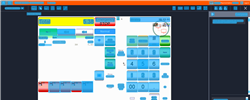
Task: Trigger Based Attended Automation
Workflow: NAMOS_SG_BuyDrystock_ArticleNumber_%Off

Step 1: Computer Vision in window 'Web Rep Console*' (msedge.exe)

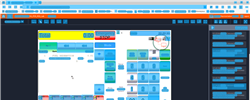
Step 2: CV refresh

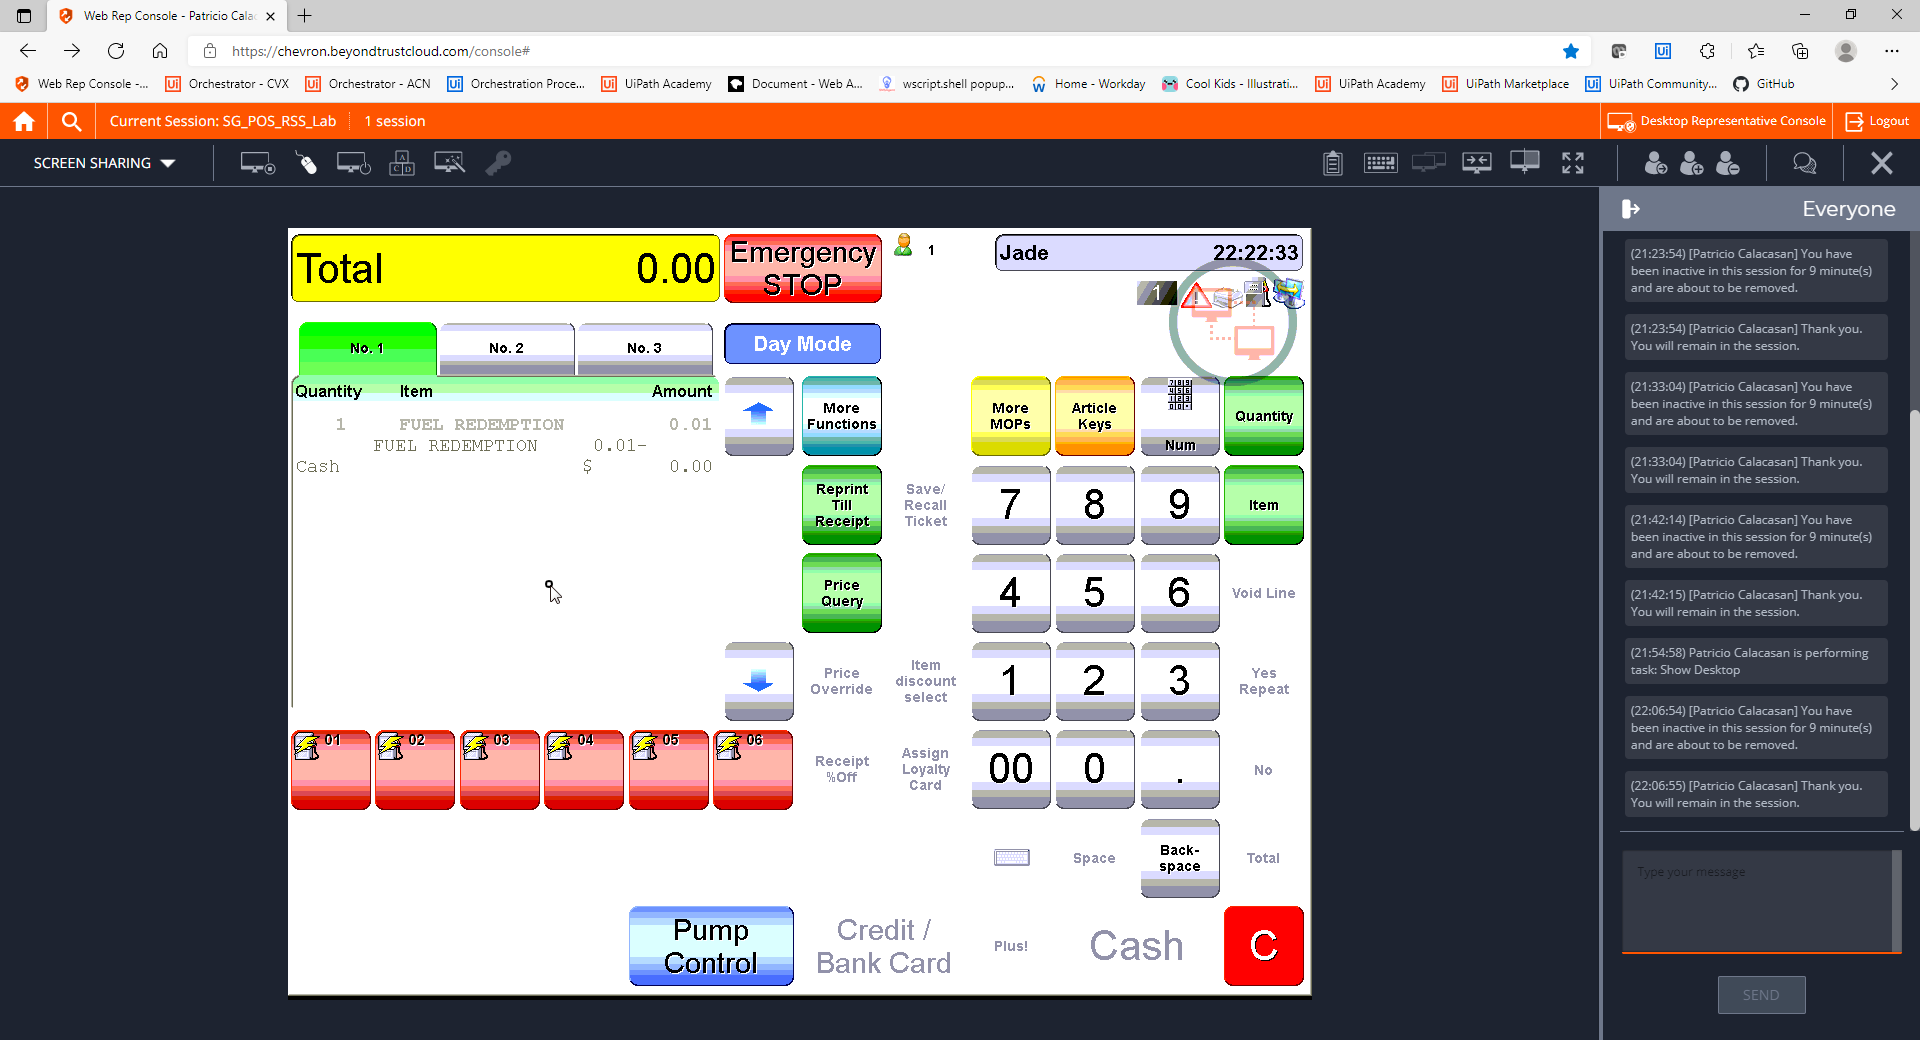
Step 3: CVCache

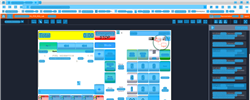
Step 4: CV refresh

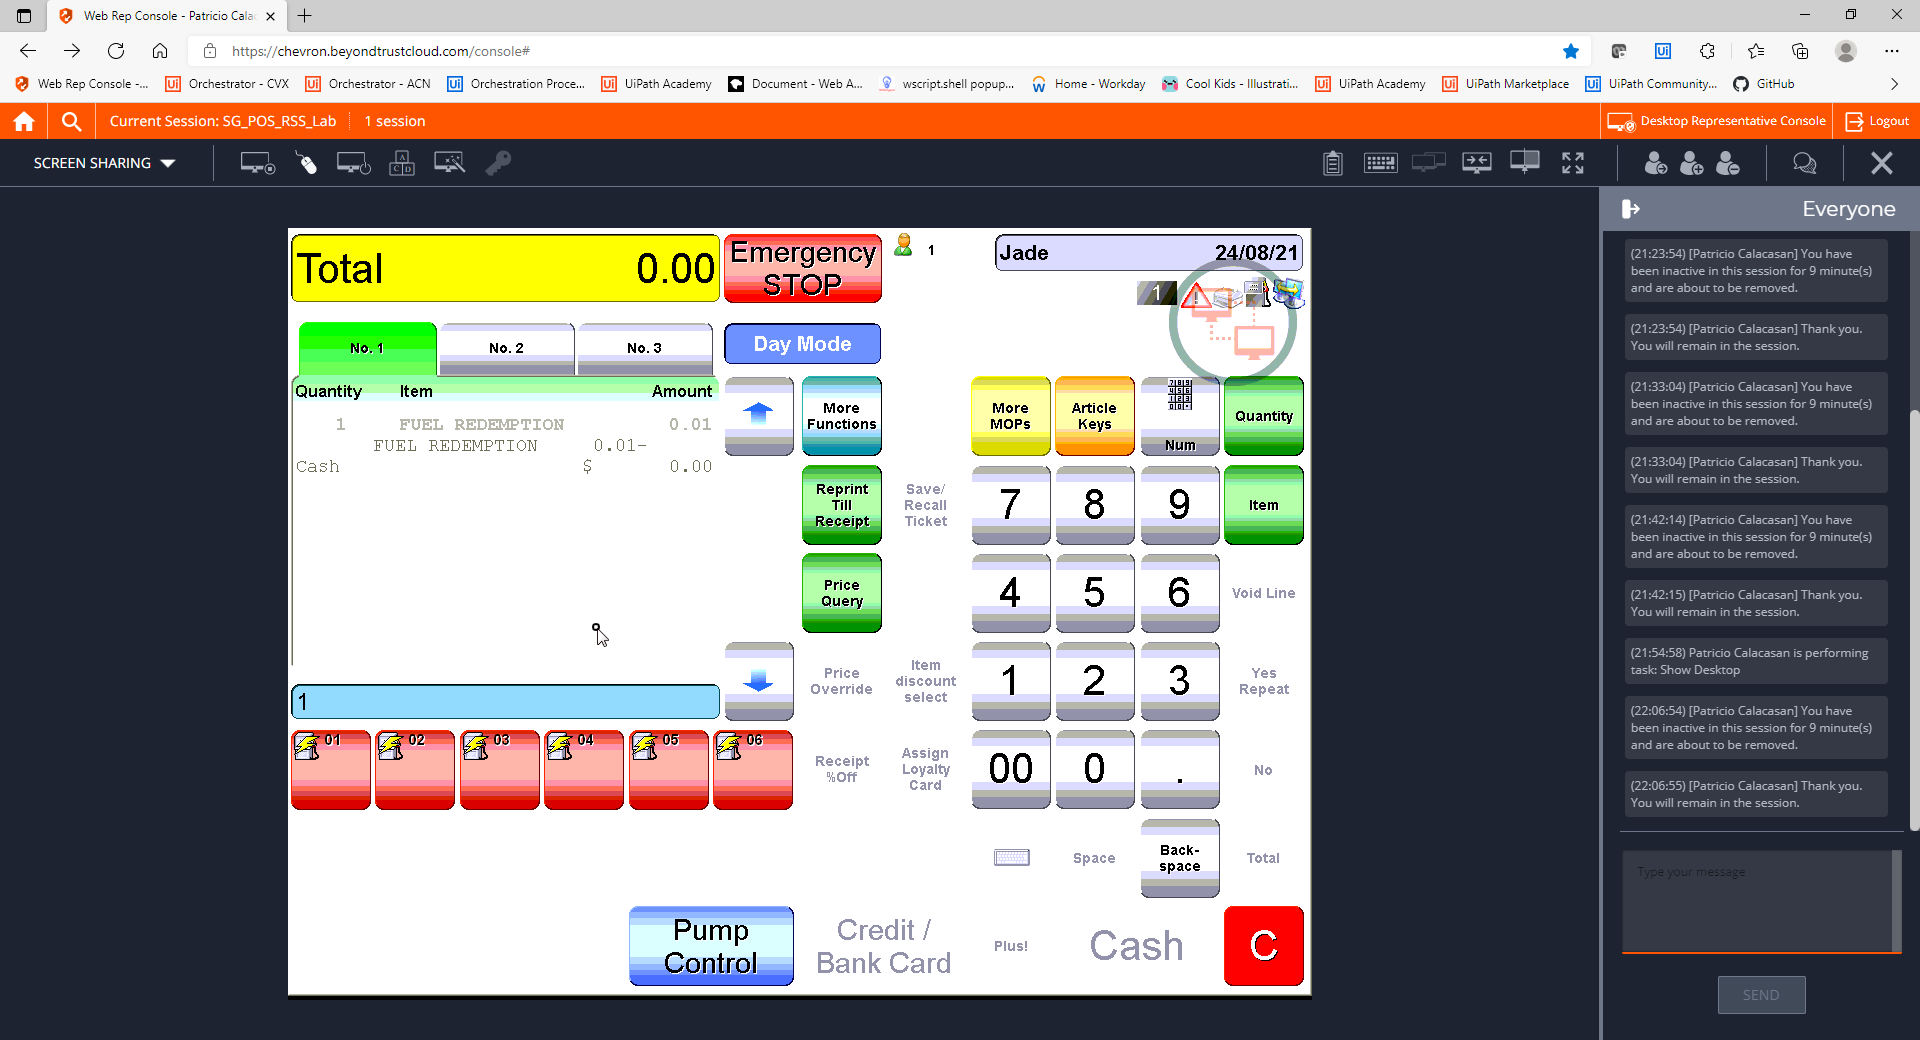
Step 5: CVCache

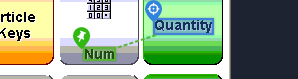
Step 6 [try]: CV Click - Text

Step 7: CvDescriptor (same screen as step 6)

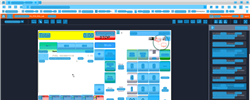
Step 8: CVRefresh

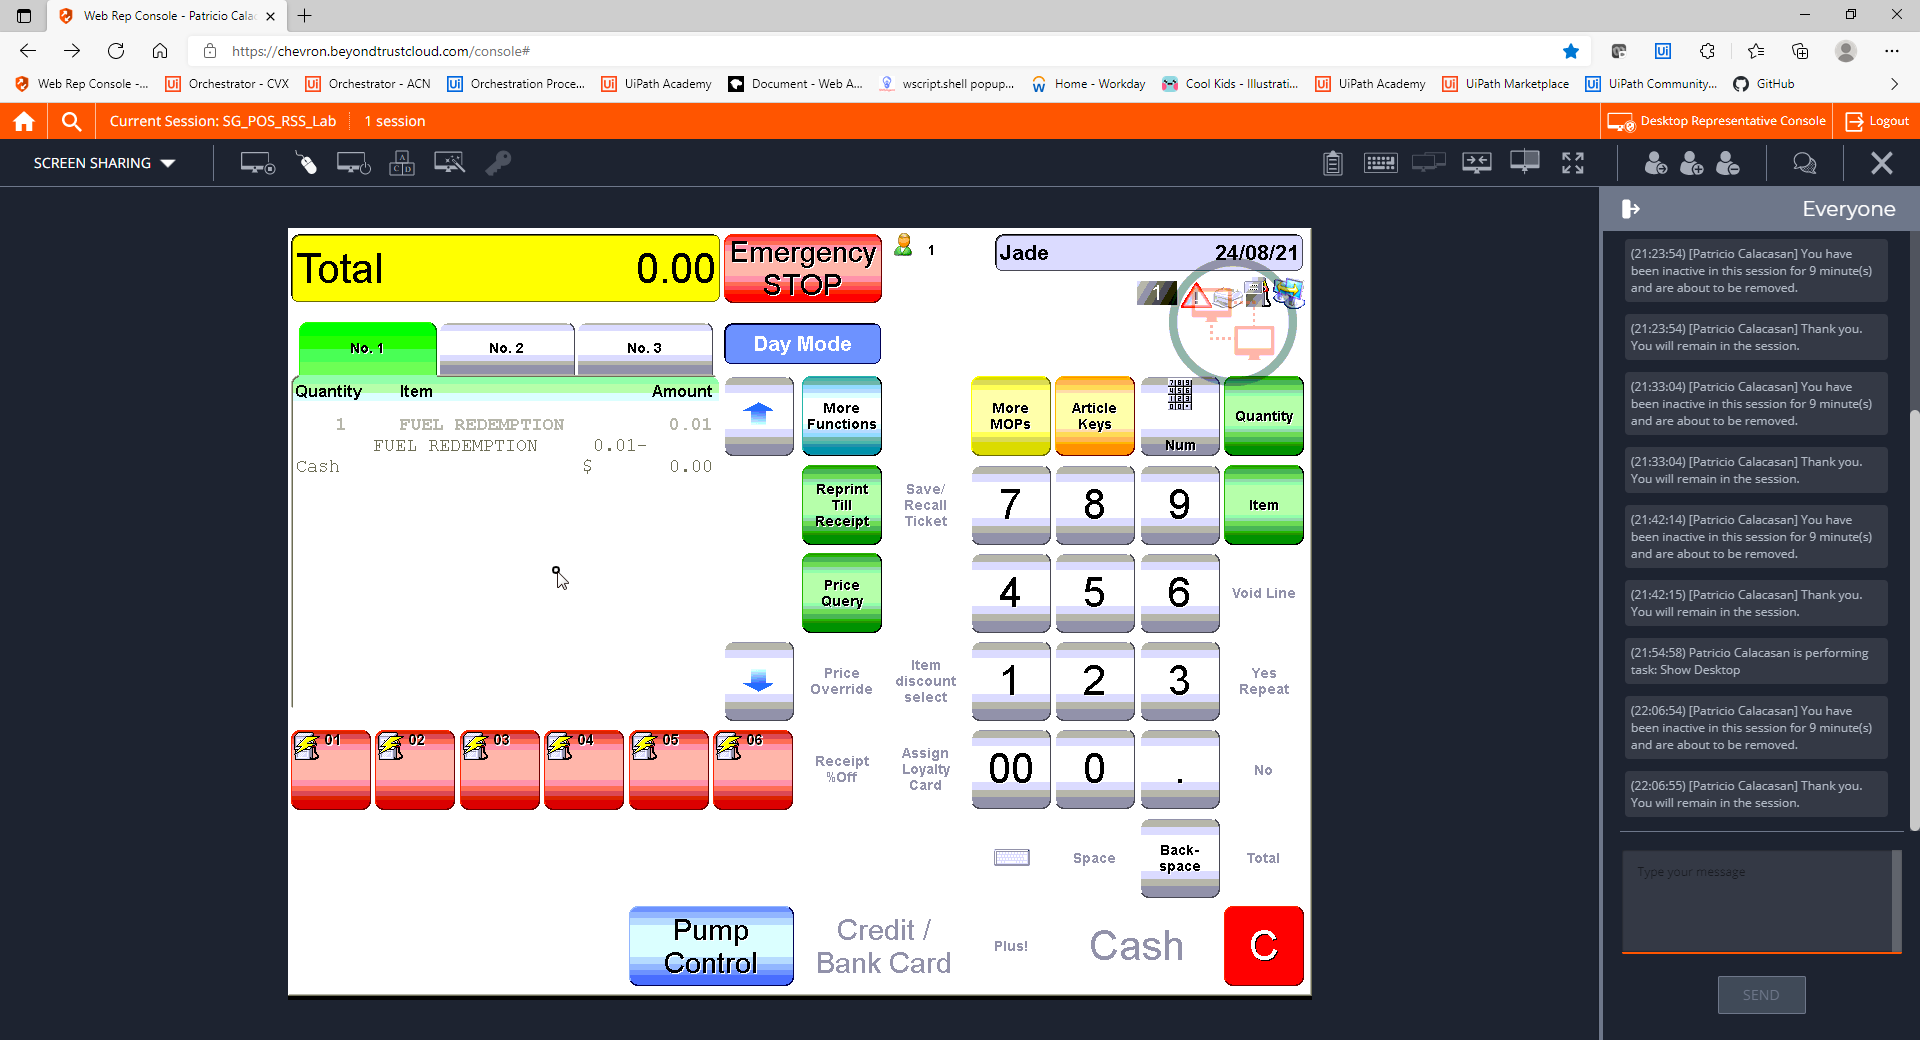
Step 9: CVCache

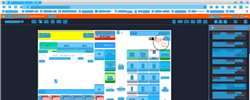
Step 10: CV refresh

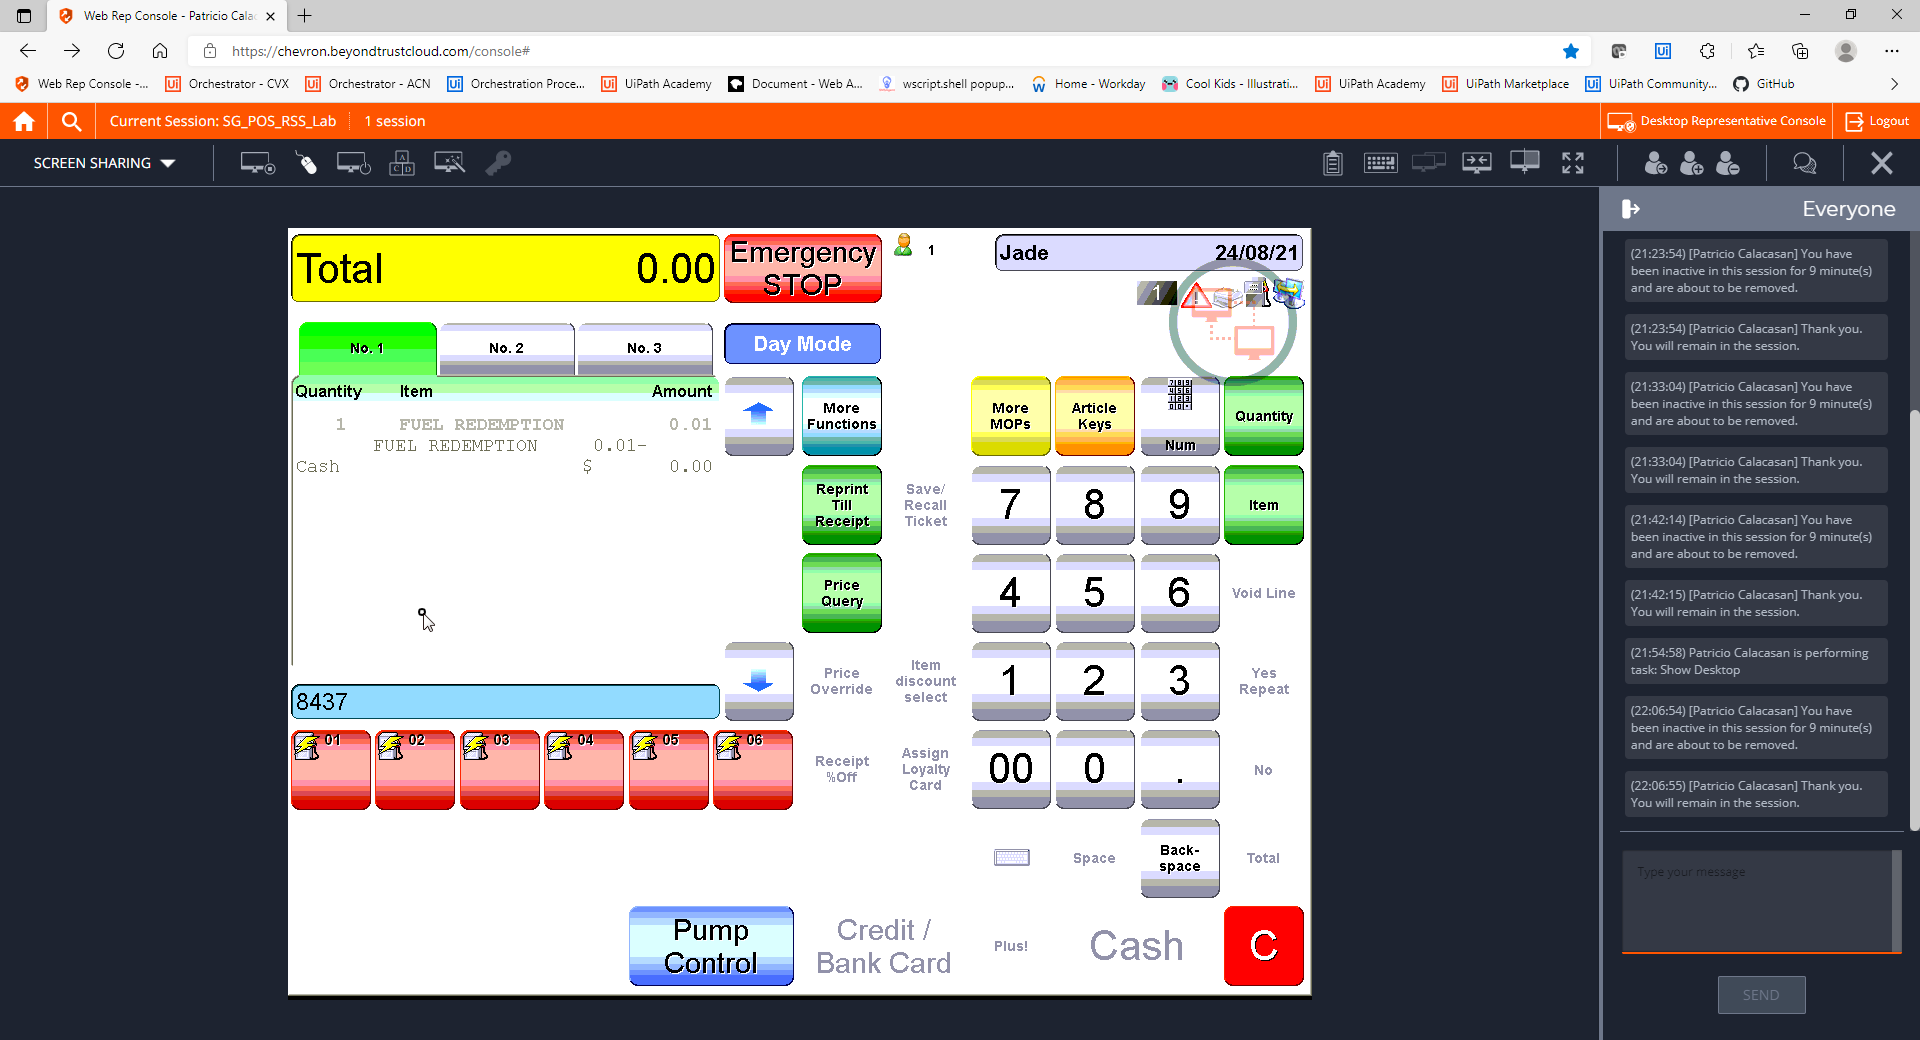
Step 11: CVCache

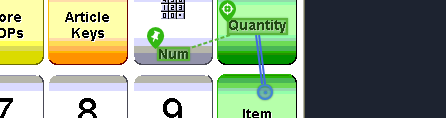
Step 12 [try]: CV Click - Text

Step 13: CvDescriptor (same screen as step 12)

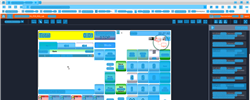
Step 14: CV refresh

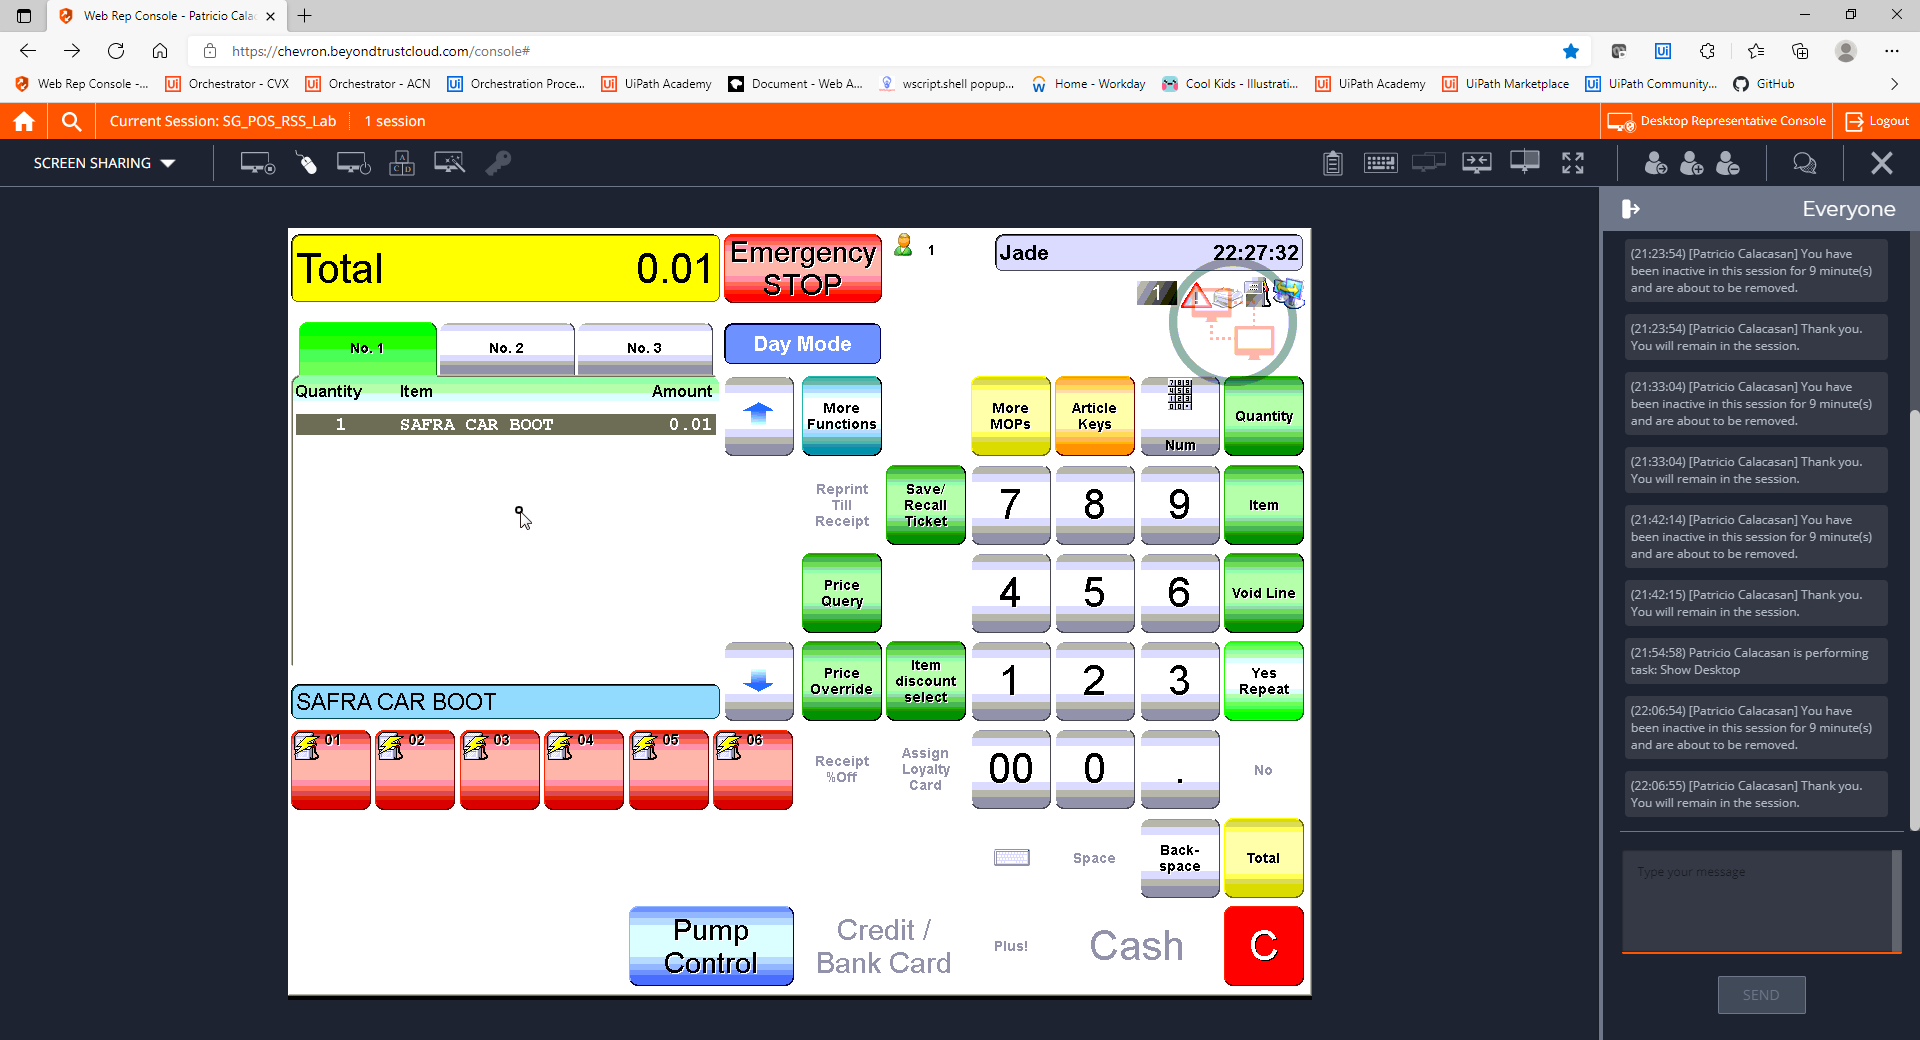
Step 15: CVCache

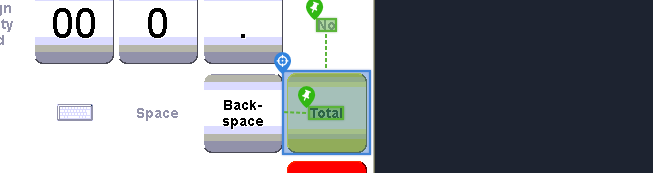
Step 16 [try]: CV Click - Button

Step 17: CvDescriptor (same screen as step 16)

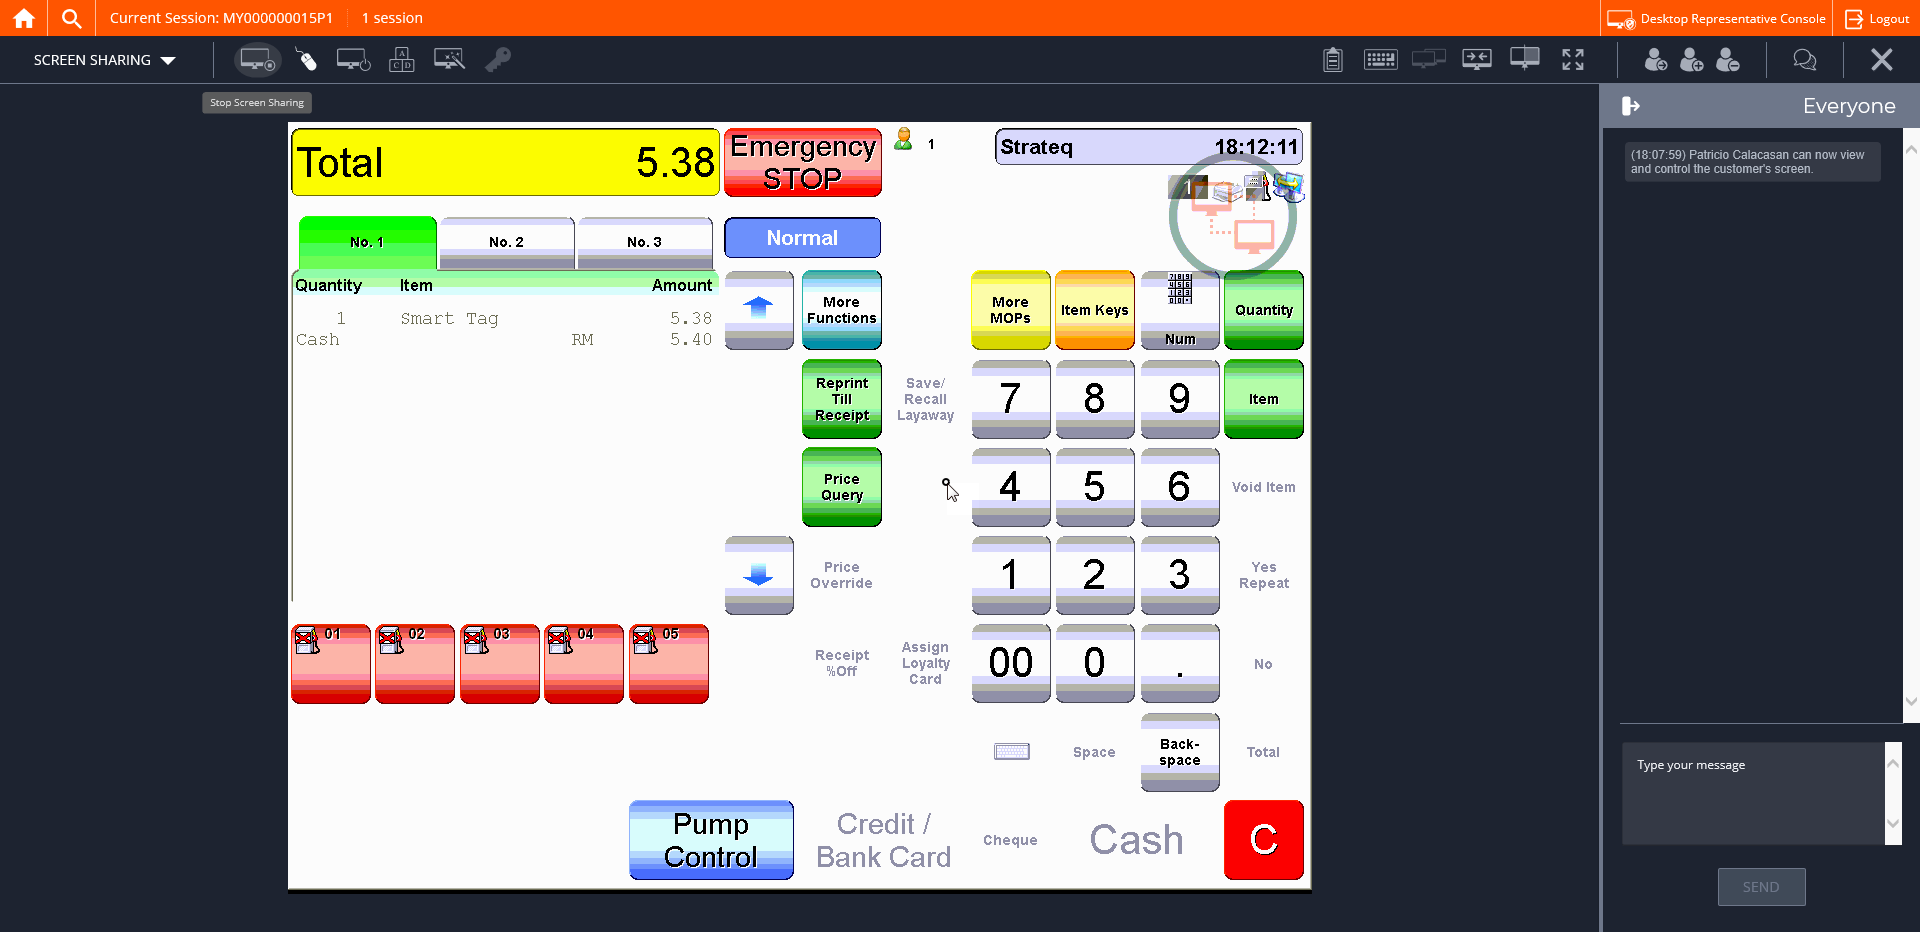
Step 18: CVCache